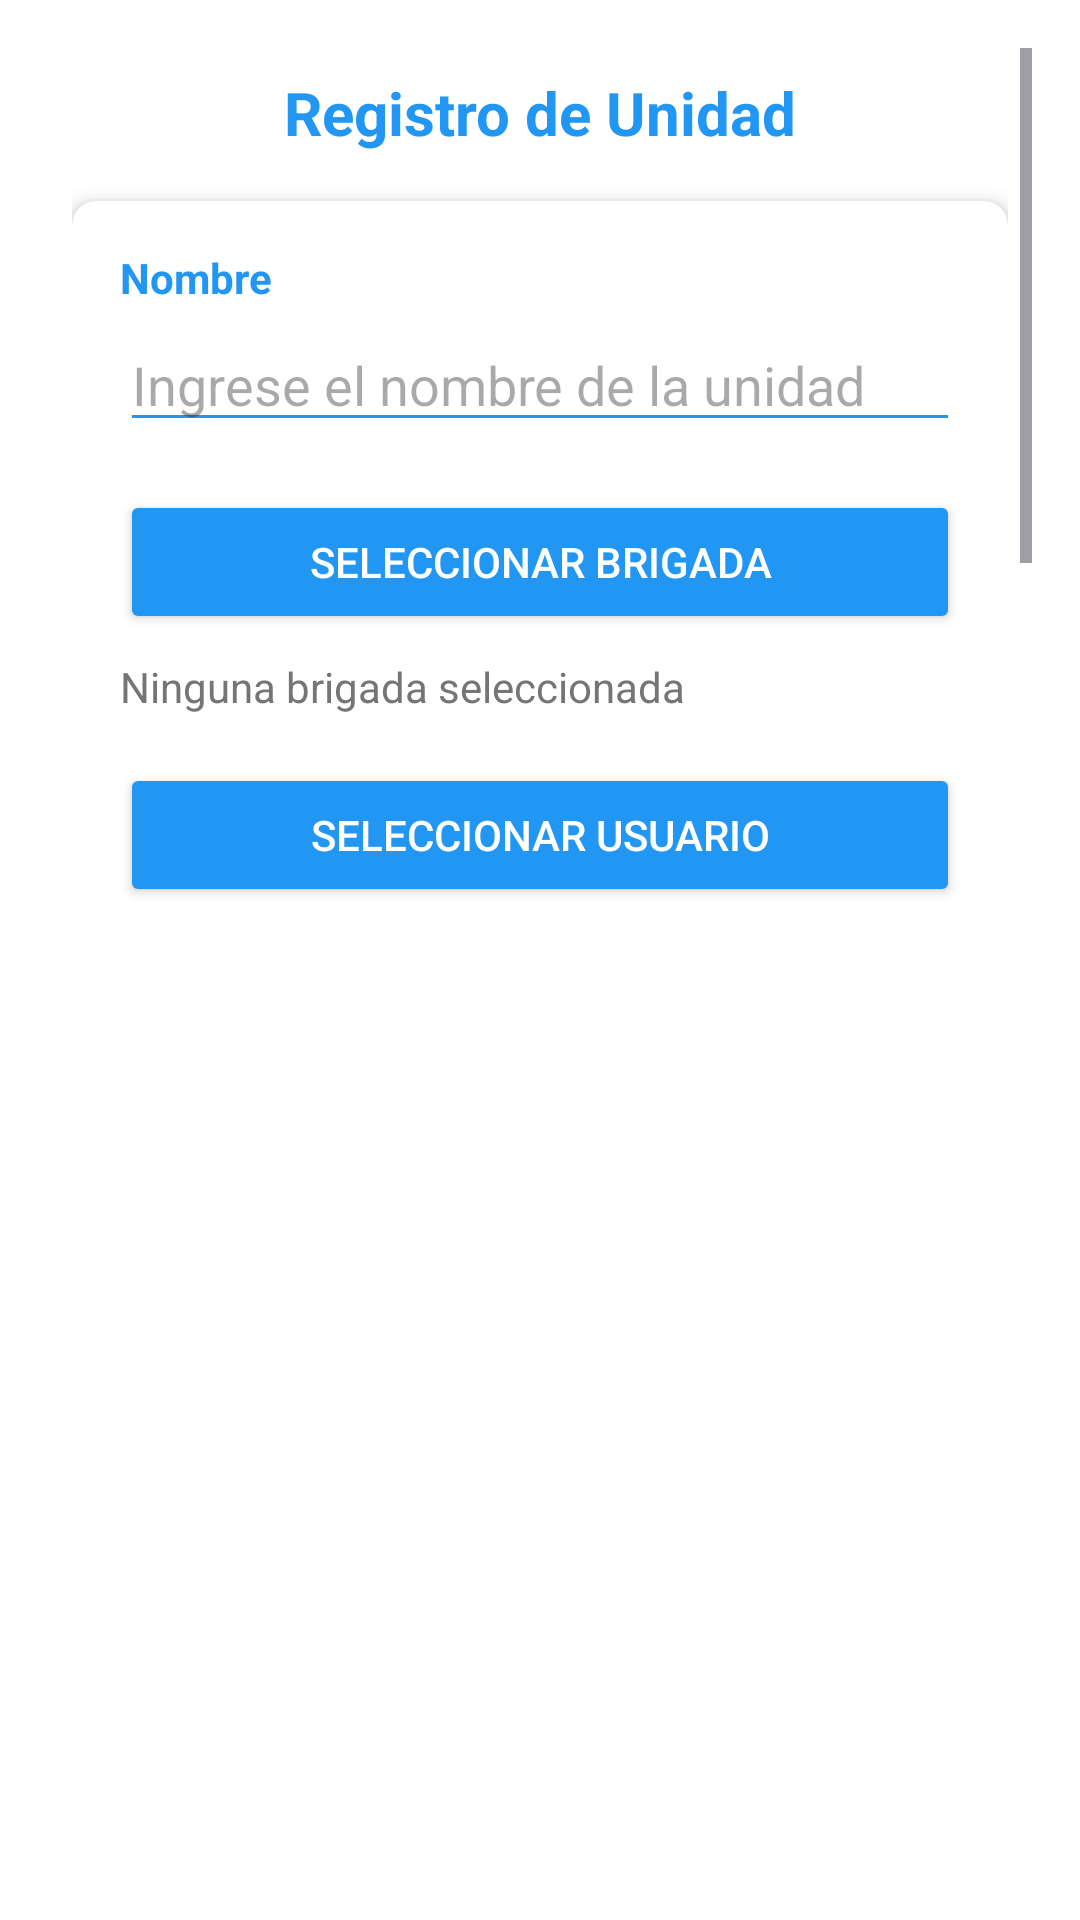

The Android layout XML behind this screen, and the referenced resources:
<!-- AndroidManifest.xml: application theme Theme.FusdecKotlin -->
<!-- res/layout/activity_unidad.xml -->
<?xml version="1.0" encoding="utf-8"?>
<androidx.constraintlayout.widget.ConstraintLayout
        xmlns:android="http://schemas.android.com/apk/res/android"
        xmlns:app="http://schemas.android.com/apk/res-auto"
        xmlns:tools="http://schemas.android.com/tools"
        android:layout_width="match_parent"
        android:layout_height="match_parent"
        android:background="@color/white"
        android:padding="16dp">

    <ScrollView
            android:id="@+id/scrollView"
            android:layout_width="0dp"
            android:layout_height="0dp"
            android:fillViewport="true"
            app:layout_constraintTop_toTopOf="parent"
            app:layout_constraintStart_toStartOf="parent"
            app:layout_constraintEnd_toEndOf="parent"
            app:layout_constraintBottom_toTopOf="@id/unidadesRecyclerView">

        <LinearLayout
                android:layout_width="match_parent"
                android:layout_height="wrap_content"
                android:orientation="vertical"
                android:padding="8dp">

            <TextView
                    android:layout_width="match_parent"
                    android:layout_height="wrap_content"
                    android:text="Registro de Unidad"
                    android:textSize="20sp"
                    android:textColor="@color/primaryColor"
                    android:textStyle="bold"
                    android:gravity="center"
                    android:layout_marginBottom="16dp"/>

            <androidx.cardview.widget.CardView
                    android:layout_width="match_parent"
                    android:layout_height="wrap_content"
                    android:layout_marginBottom="16dp"
                    app:cardCornerRadius="8dp"
                    app:cardElevation="4dp">

                <LinearLayout
                        android:layout_width="match_parent"
                        android:layout_height="wrap_content"
                        android:orientation="vertical"
                        android:padding="16dp">

                    <TextView
                            android:id="@+id/nombreLabel"
                            android:layout_width="wrap_content"
                            android:layout_height="wrap_content"
                            android:text="Nombre"
                            android:textColor="@color/primaryColor"
                            android:textStyle="bold"/>

                    <EditText
                            android:id="@+id/nombreUnidadEditText"
                            android:layout_width="match_parent"
                            android:layout_height="wrap_content"
                            android:hint="Ingrese el nombre de la unidad"
                            android:inputType="text"
                            android:layout_marginTop="4dp"
                            android:backgroundTint="@color/primaryColor"/>

                    <Button
                            android:id="@+id/seleccionarBrigadaButton"
                            android:layout_width="match_parent"
                            android:layout_height="wrap_content"
                            android:text="Seleccionar Brigada"
                            android:layout_marginTop="16dp"
                            android:textColor="@color/white"
                            android:backgroundTint="@color/primaryColor"/>

                    <TextView
                            android:id="@+id/brigadaSeleccionadaText"
                            android:layout_width="match_parent"
                            android:layout_height="wrap_content"
                            android:text="Ninguna brigada seleccionada"
                            android:layout_marginTop="8dp"
                            android:textColor="@color/textSecondary"/>

                    <Button
                            android:id="@+id/seleccionarUsuarioButton"
                            android:layout_width="match_parent"
                            android:layout_height="wrap_content"
                            android:text="Seleccionar Usuario"
                            android:layout_marginTop="16dp"
                            android:textColor="@color/white"
                            android:backgroundTint="@color/primaryColor"/>

                    <TextView
                            android:id="@+id/usuarioSeleccionadoText"
                            android:layout_width="match_parent"
                            android:layout_height="wrap_content"
                            android:text="Ningún usuario seleccionado"
                            android:layout_marginTop="8dp"
                            android:textColor="@color/textSecondary"/>
                </LinearLayout>
            </androidx.cardview.widget.CardView>

            <LinearLayout
                    android:layout_width="match_parent"
                    android:layout_height="wrap_content"
                    android:orientation="horizontal"
                    android:layout_marginTop="16dp"
                    android:weightSum="2">

                <Button
                        android:id="@+id/cancelarButton"
                        android:layout_width="0dp"
                        android:layout_height="wrap_content"
                        android:layout_weight="1"
                        android:text="Cancelar"
                        android:textColor="@color/white"
                        android:backgroundTint="@color/red"
                        android:layout_marginEnd="4dp"
                        style="@style/Widget.MaterialComponents.Button.OutlinedButton"/>

                <Button
                        android:id="@+id/confirmarButton"
                        android:layout_width="0dp"
                        android:layout_height="wrap_content"
                        android:layout_weight="1"
                        android:text="Confirmar"
                        android:textColor="@color/white"
                        android:backgroundTint="@color/green"
                        android:layout_marginStart="4dp"
                        style="@style/Widget.MaterialComponents.Button"/>
            </LinearLayout>

            <androidx.cardview.widget.CardView
                    android:layout_width="match_parent"
                    android:layout_height="wrap_content"
                    android:layout_marginTop="16dp"
                    app:cardCornerRadius="8dp"
                    app:cardElevation="4dp">

                <LinearLayout
                        android:layout_width="match_parent"
                        android:layout_height="wrap_content"
                        android:orientation="vertical"
                        android:padding="8dp">

                    <com.google.android.material.textfield.TextInputLayout
                            android:layout_width="match_parent"
                            android:layout_height="wrap_content"
                            android:hint="Buscar unidades"
                            style="@style/Widget.MaterialComponents.TextInputLayout.OutlinedBox"
                            app:boxStrokeColor="@color/primaryColor"
                            app:hintTextColor="@color/primaryColor"
                            app:endIconTint="@color/primaryColor"
                            app:startIconTint="@color/primaryColor">

                        <com.google.android.material.textfield.TextInputEditText
                                android:id="@+id/searchEditText"
                                android:layout_width="match_parent"
                                android:layout_height="wrap_content"
                                android:imeOptions="actionSearch"
                                android:inputType="text"
                                android:textColor="@color/primaryDarkColor"/>
                    </com.google.android.material.textfield.TextInputLayout>
                </LinearLayout>
            </androidx.cardview.widget.CardView>
        </LinearLayout>
    </ScrollView>

    <androidx.recyclerview.widget.RecyclerView
            android:id="@+id/unidadesRecyclerView"
            android:layout_width="0dp"
            android:layout_height="0dp"
            app:layout_constraintTop_toBottomOf="@id/scrollView"
            app:layout_constraintBottom_toBottomOf="parent"
            app:layout_constraintStart_toStartOf="parent"
            app:layout_constraintEnd_toEndOf="parent"
            android:layout_marginTop="16dp"/>
</androidx.constraintlayout.widget.ConstraintLayout>
<!-- resources referenced by this layout -->
<resources>
  <color name="green">#FF008000</color>
  <color name="primaryColor">#2196F3</color>
  <color name="primaryDarkColor">#303F9F</color>
  <color name="red">#FFFF0000</color>
  <color name="textSecondary">#757575</color>
  <color name="white">#FFFFFFFF</color>
  <style name="Theme.FusdecKotlin" parent="Base.Theme.FusdecKotlin" />
  <style name="Base.Theme.FusdecKotlin" parent="Theme.Material3.DayNight.NoActionBar">
          
          
      </style>
</resources>
